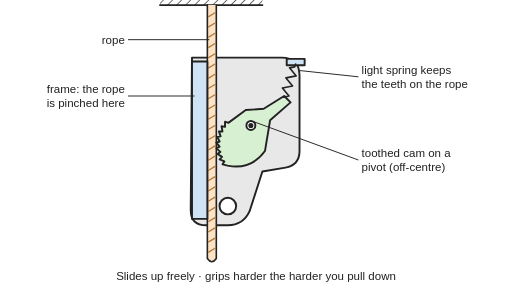
t = 0.00 s
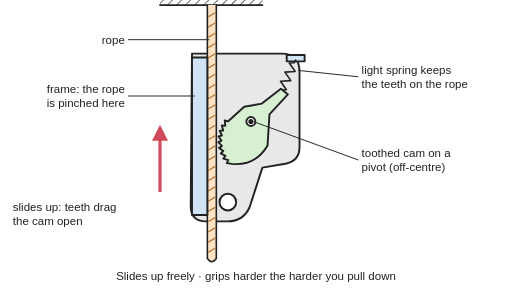
t = 1.04 s
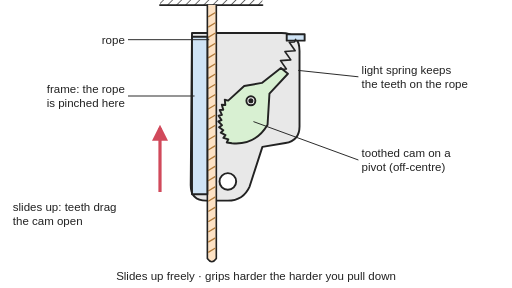
t = 1.91 s
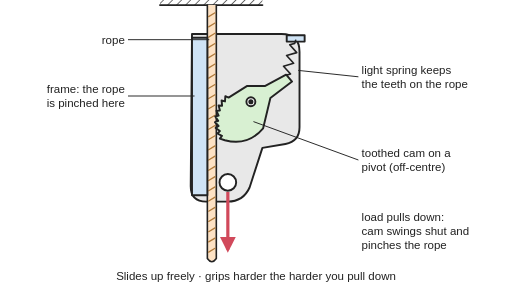
t = 3.10 s
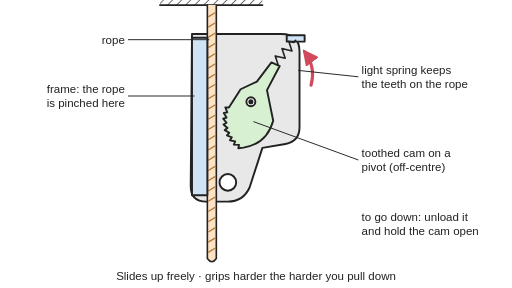
t = 4.00 s
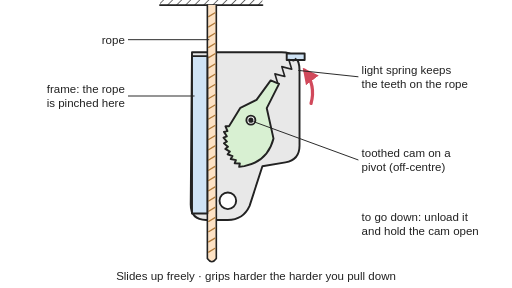
t = 4.75 s

The animated SVG that drew these frames (rendered in a browser with its animation timeline set to each time). Animation: 10 SMIL elements (animate=7,animateTransform=3); one cycle of 6.00 s, repeats indefinitely.

<svg xmlns="http://www.w3.org/2000/svg" viewBox="0 0 800 450" width="800" height="450" role="img">
<title>A rope grab cut open from the side, animated: it slides up the rope with the cam dragged open, then the load pulls down and the cam swings shut to pinch the rope; finally the cam is held open by hand and the clamp slides back down.</title>
<rect width="800" height="450" fill="#ffffff"/>
<defs>
<marker id="ah" viewBox="0 0 10 10" refX="8" refY="5" markerWidth="5" markerHeight="5" orient="auto-start-reverse"><path d="M0,0 L10,5 L0,10 z" fill="#d1495b"/></marker>
<pattern id="hatch" width="10" height="10" patternUnits="userSpaceOnUse" patternTransform="rotate(45)"><line x1="0" y1="0" x2="0" y2="10" stroke="#222" stroke-width="2"/></pattern>
</defs>
<g stroke="#222" stroke-width="3" stroke-linejoin="round" stroke-linecap="round">
<rect x="250" y="0" width="160" height="8" fill="url(#hatch)" stroke="none"/><line x1="250" y1="8" x2="410" y2="8"/>
<g><animateTransform attributeName="transform" type="translate" values="0 0;0 0;0 0;0 -40;0 -37;0 -37;0 -37;0 0;0 0;0 0" keyTimes="0;0.0667;0.1167;0.3833;0.4333;0.6167;0.6833;0.9;0.9667;1" dur="6s" repeatCount="indefinite" calcMode="spline" keySplines="0.4 0 0.2 1;0.4 0 0.2 1;0.4 0 0.2 1;0.4 0 0.2 1;0.4 0 0.2 1;0.4 0 0.2 1;0.4 0 0.2 1;0.4 0 0.2 1;0.4 0 0.2 1"/>
<path d="M300,90 L440,90 Q468,90 468,118 L468,236 Q468,258 446,262 L410,268 L390,330 Q380,352 356,352 L322,352 Q298,352 298,328 Z" fill="#e8e8e8"/>
<circle cx="356" cy="322" r="13" fill="#ffffff"/></g>
<path d="M324,8 L324,404 Q331.0,414 338,404 L338,8" fill="#fde2c4" stroke-width="2.5"/>
<line x1="326" y1="26" x2="336" y2="20" stroke="#b07a3a" stroke-width="2"/>
<line x1="326" y1="42" x2="336" y2="36" stroke="#b07a3a" stroke-width="2"/>
<line x1="326" y1="58" x2="336" y2="52" stroke="#b07a3a" stroke-width="2"/>
<line x1="326" y1="74" x2="336" y2="68" stroke="#b07a3a" stroke-width="2"/>
<line x1="326" y1="90" x2="336" y2="84" stroke="#b07a3a" stroke-width="2"/>
<line x1="326" y1="106" x2="336" y2="100" stroke="#b07a3a" stroke-width="2"/>
<line x1="326" y1="122" x2="336" y2="116" stroke="#b07a3a" stroke-width="2"/>
<line x1="326" y1="138" x2="336" y2="132" stroke="#b07a3a" stroke-width="2"/>
<line x1="326" y1="154" x2="336" y2="148" stroke="#b07a3a" stroke-width="2"/>
<line x1="326" y1="170" x2="336" y2="164" stroke="#b07a3a" stroke-width="2"/>
<line x1="326" y1="186" x2="336" y2="180" stroke="#b07a3a" stroke-width="2"/>
<line x1="326" y1="202" x2="336" y2="196" stroke="#b07a3a" stroke-width="2"/>
<line x1="326" y1="218" x2="336" y2="212" stroke="#b07a3a" stroke-width="2"/>
<line x1="326" y1="234" x2="336" y2="228" stroke="#b07a3a" stroke-width="2"/>
<line x1="326" y1="250" x2="336" y2="244" stroke="#b07a3a" stroke-width="2"/>
<line x1="326" y1="266" x2="336" y2="260" stroke="#b07a3a" stroke-width="2"/>
<line x1="326" y1="282" x2="336" y2="276" stroke="#b07a3a" stroke-width="2"/>
<line x1="326" y1="298" x2="336" y2="292" stroke="#b07a3a" stroke-width="2"/>
<line x1="326" y1="314" x2="336" y2="308" stroke="#b07a3a" stroke-width="2"/>
<line x1="326" y1="330" x2="336" y2="324" stroke="#b07a3a" stroke-width="2"/>
<line x1="326" y1="346" x2="336" y2="340" stroke="#b07a3a" stroke-width="2"/>
<line x1="326" y1="362" x2="336" y2="356" stroke="#b07a3a" stroke-width="2"/>
<line x1="326" y1="378" x2="336" y2="372" stroke="#b07a3a" stroke-width="2"/>
<line x1="326" y1="394" x2="336" y2="388" stroke="#b07a3a" stroke-width="2"/>
<g><animateTransform attributeName="transform" type="translate" values="0 0;0 0;0 0;0 -40;0 -37;0 -37;0 -37;0 0;0 0;0 0" keyTimes="0;0.0667;0.1167;0.3833;0.4333;0.6167;0.6833;0.9;0.9667;1" dur="6s" repeatCount="indefinite" calcMode="spline" keySplines="0.4 0 0.2 1;0.4 0 0.2 1;0.4 0 0.2 1;0.4 0 0.2 1;0.4 0 0.2 1;0.4 0 0.2 1;0.4 0 0.2 1;0.4 0 0.2 1;0.4 0 0.2 1"/>
<rect x="300" y="96" width="24" height="246" fill="#cfe3f5"/>
<rect x="448" y="92" width="28" height="10" fill="#cfe3f5"/>
<polyline points="462,100 460.4,104.5 452.4,106 462.8,118.6 446.8,121.7 457.2,134.3 441.2,137.4 451.6,150 443.6,151.5 442,156" fill="none" stroke-width="2.5"><animate attributeName="points" values="462,100 460.4,104.5 452.4,106 462.8,118.6 446.8,121.7 457.2,134.3 441.2,137.4 451.6,150 443.6,151.5 442,156;462,100 460.4,104.5 452.4,106 462.8,118.6 446.8,121.7 457.2,134.3 441.2,137.4 451.6,150 443.6,151.5 442,156;462,100 460,104.1 452,104.6 461.2,117.8 445.2,118.9 454.4,132.1 438.3,133.2 447.5,146.4 439.5,146.9 437.5,151;462,100 460,104.1 452,104.6 461.2,117.8 445.2,118.9 454.4,132.1 438.3,133.2 447.5,146.4 439.5,146.9 437.5,151;462,100 460.6,104.8 452.7,107 463.7,119.2 447.8,123.7 458.8,135.9 443,140.4 454,152.6 446.1,154.8 444.7,159.6;462,100 460.6,104.8 452.7,107 463.7,119.2 447.8,123.7 458.8,135.9 443,140.4 454,152.6 446.1,154.8 444.7,159.6;462,100 458.9,103.2 451.2,101.2 455.8,116.5 440.3,112.4 445,127.8 429.5,123.7 434.2,139 426.5,137 423.4,140.2;462,100 458.9,103.2 451.2,101.2 455.8,116.5 440.3,112.4 445,127.8 429.5,123.7 434.2,139 426.5,137 423.4,140.2;462,100 460.4,104.5 452.4,106 462.8,118.6 446.8,121.7 457.2,134.3 441.2,137.4 451.6,150 443.6,151.5 442,156;462,100 460.4,104.5 452.4,106 462.8,118.6 446.8,121.7 457.2,134.3 441.2,137.4 451.6,150 443.6,151.5 442,156" keyTimes="0;0.0667;0.1167;0.3833;0.4333;0.6167;0.6833;0.9;0.9667;1" dur="6s" repeatCount="indefinite" calcMode="spline" keySplines="0.4 0 0.2 1;0.4 0 0.2 1;0.4 0 0.2 1;0.4 0 0.2 1;0.4 0 0.2 1;0.4 0 0.2 1;0.4 0 0.2 1;0.4 0 0.2 1;0.4 0 0.2 1"/></polyline>
<g><animateTransform attributeName="transform" type="rotate" values="0 392 196;0 392 196;-6 392 196;-6 392 196;4 392 196;4 392 196;-22 392 196;-22 392 196;0 392 196;0 392 196" keyTimes="0;0.0667;0.1167;0.3833;0.4333;0.6167;0.6833;0.9;0.9667;1" dur="6s" repeatCount="indefinite" calcMode="spline" keySplines="0.4 0 0.2 1;0.4 0 0.2 1;0.4 0 0.2 1;0.4 0 0.2 1;0.4 0 0.2 1;0.4 0 0.2 1;0.4 0 0.2 1;0.4 0 0.2 1;0.4 0 0.2 1"/>
<path d="M355.6,258.8 L347.7,256.8 L350.6,252.3 L343.2,249.1 L346.9,245.1 L340,240.6 L344.3,237.3 L338.3,231.8 L343.1,229.2 L338.1,222.8 L343.2,221.1 L339.4,213.9 L344.7,213 L342.1,205.3 L347.6,205.4 L346.2,197.3 L351.6,198.3 L351.6,190.1 L356.8,192 L384,172 L412,170 L444,150 L454,160 L422,188 L414,236 Q392,266 355.6,258.8 Z" fill="#d8f0d2"/>
</g>
<circle cx="392" cy="196" r="7" fill="#ffffff"/><circle cx="392" cy="196" r="2.5" fill="#222"/>
<g opacity="0" fill="none" stroke="#d1495b" stroke-width="5" marker-end="url(#ah)"><animate attributeName="opacity" values="0;0;1;1;0;0" keyTimes="0;0.6167;0.6417;0.9083;0.9333;1" dur="6s" repeatCount="indefinite"/><path d="M486,170 A60,60 0 0 0 476,118"/></g>
</g>
</g>
<g fill="none" stroke="#d1495b" stroke-width="5" marker-end="url(#ah)">
<g><animate attributeName="opacity" values="0;0;1;1;0;0" keyTimes="0;0.075;0.1;0.3917;0.4167;1" dur="6s" repeatCount="indefinite"/><line x1="250" y1="300" x2="250" y2="200"/></g>
<g opacity="0"><animate attributeName="opacity" values="0;0;1;1;0;0" keyTimes="0;0.3833;0.4083;0.625;0.65;1" dur="6s" repeatCount="indefinite"/><line x1="356" y1="300" x2="356" y2="390"/></g>
</g>
<g font-family="Arial, Helvetica, sans-serif" font-size="18" fill="#222">
<g stroke="#222" stroke-width="1.5"><line x1="200" y1="62" x2="327" y2="62"/><line x1="200" y1="150" x2="304" y2="150"/><line x1="560" y1="250" x2="396" y2="190"/><line x1="560" y1="120" x2="466" y2="110"/></g>
<text x="195" y="68" text-anchor="end">rope</text>
<text x="195" y="146" text-anchor="end">frame: the rope</text><text x="195" y="167" text-anchor="end">is pinched here</text>
<text x="565" y="246">toothed cam on a</text><text x="565" y="267">pivot (off-centre)</text>
<text x="565" y="116">light spring keeps</text><text x="565" y="137">the teeth on the rope</text>
<g opacity="0"><animate attributeName="opacity" values="0;0;1;1;0;0" keyTimes="0;0.075;0.1;0.3917;0.4167;1" dur="6s" repeatCount="indefinite"/><text x="20" y="330">slides up: teeth drag</text><text x="20" y="352">the cam open</text></g>
<g opacity="0"><animate attributeName="opacity" values="0;0;1;1;0;0" keyTimes="0;0.3833;0.4083;0.625;0.65;1" dur="6s" repeatCount="indefinite"/><text x="565" y="345">load pulls down:</text><text x="565" y="367">cam swings shut and</text><text x="565" y="389">pinches the rope</text></g>
<g opacity="0"><animate attributeName="opacity" values="0;0;1;1;0;0" keyTimes="0;0.6167;0.6417;0.9083;0.9333;1" dur="6s" repeatCount="indefinite"/><text x="565" y="345">to go down: unload it</text><text x="565" y="367">and hold the cam open</text></g>
<text x="400" y="438" text-anchor="middle">Slides up freely · grips harder the harder you pull down</text>
</g></svg>
